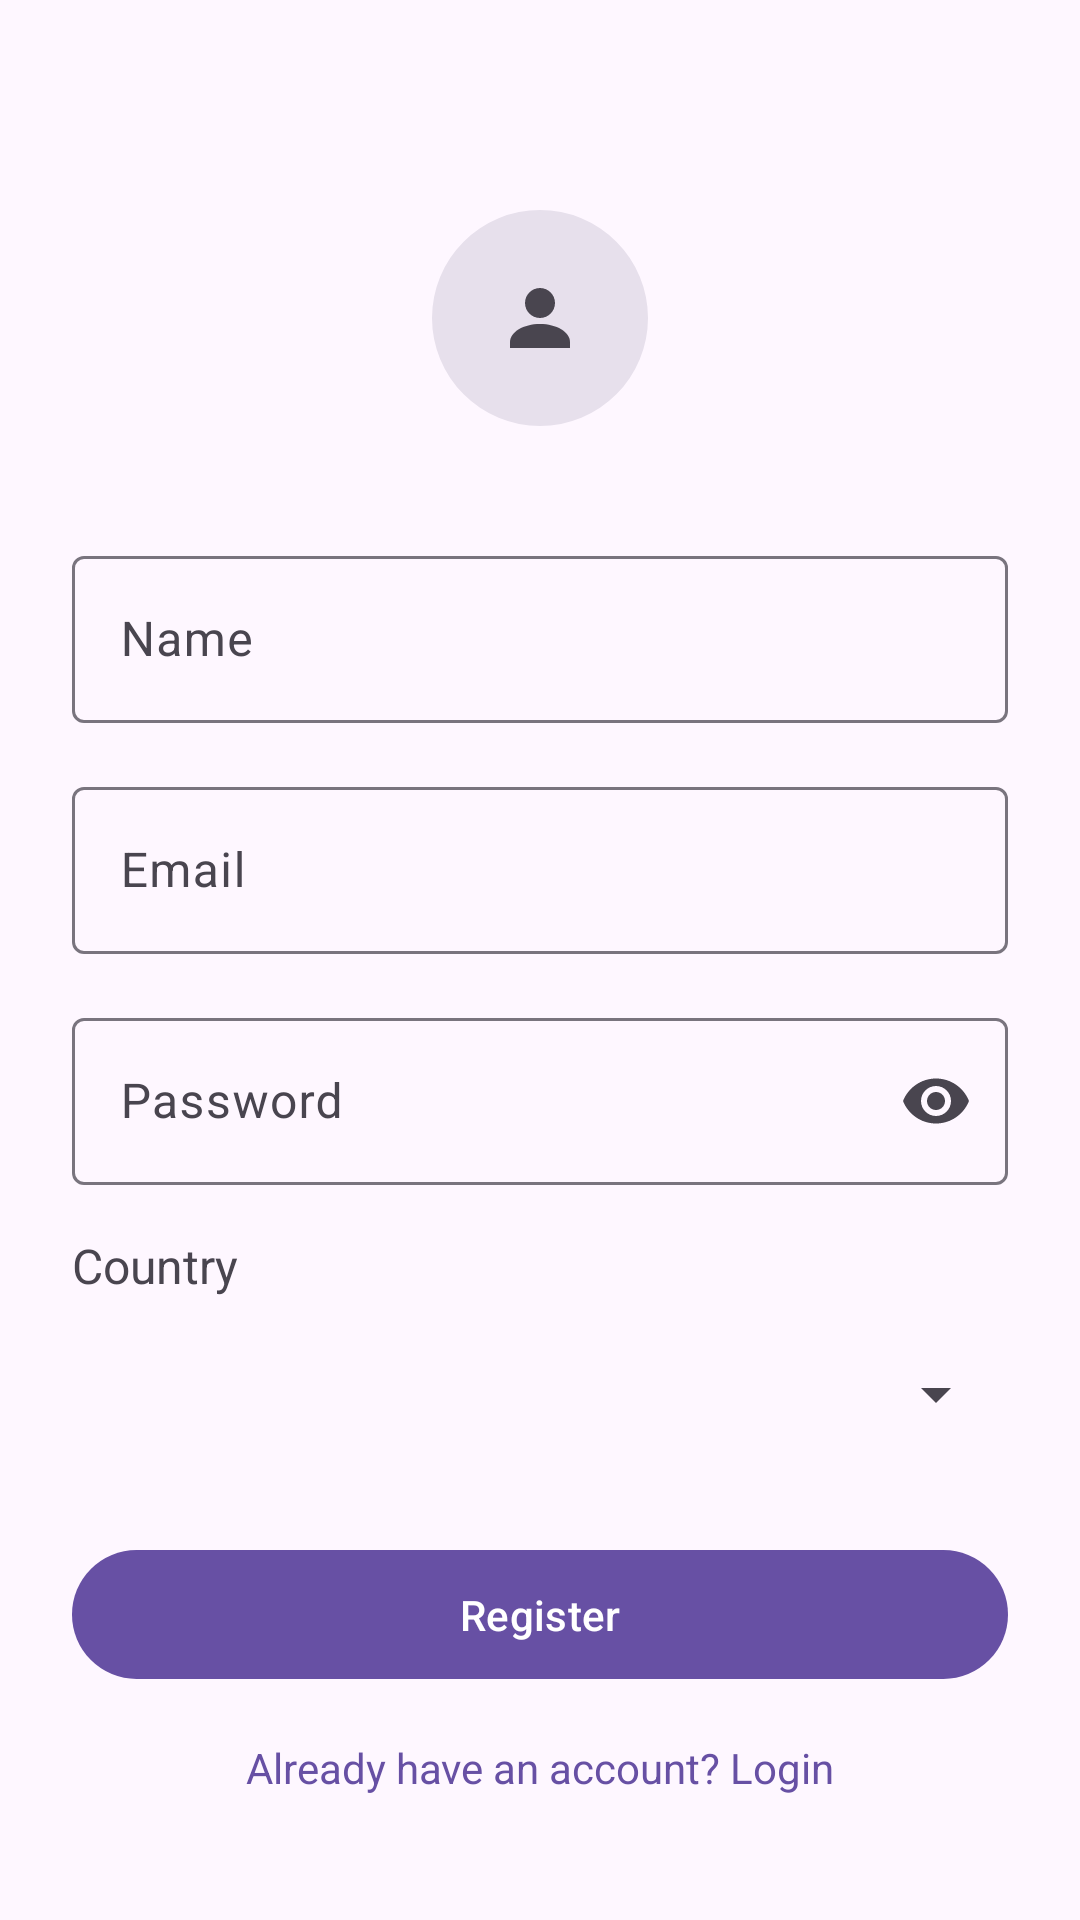

The Android layout XML behind this screen, and the referenced resources:
<!-- AndroidManifest.xml: application theme Theme.RecipeBook -->
<!-- res/layout/fragment_register.xml -->
<?xml version="1.0" encoding="utf-8"?>
<ScrollView xmlns:android="http://schemas.android.com/apk/res/android"
    xmlns:app="http://schemas.android.com/apk/res-auto"
    android:layout_width="match_parent"
    android:layout_height="match_parent"
    android:fillViewport="true">

    <androidx.constraintlayout.widget.ConstraintLayout
        android:layout_width="match_parent"
        android:layout_height="wrap_content"
        android:padding="24dp">

        <com.google.android.material.imageview.ShapeableImageView
            android:id="@+id/ivProfileImage"
            android:layout_width="100dp"
            android:layout_height="100dp"
            android:layout_marginTop="32dp"
            android:contentDescription="@string/profile_image"
            android:padding="14dp"
            android:scaleType="centerInside"
            android:src="@drawable/ic_profile_placeholder"
            android:background="?attr/colorSurfaceVariant"
            app:shapeAppearanceOverlay="@style/CircleImage"
            app:layout_constraintEnd_toEndOf="parent"
            app:layout_constraintStart_toStartOf="parent"
            app:layout_constraintTop_toTopOf="parent" />

        <com.google.android.material.button.MaterialButton
            android:id="@+id/btnRemovePhoto"
            style="@style/Widget.Material3.Button.IconButton.Filled.Tonal"
            android:layout_width="32dp"
            android:layout_height="32dp"
            android:visibility="gone"
            app:icon="@android:drawable/ic_menu_close_clear_cancel"
            app:iconSize="16dp"
            app:iconPadding="0dp"
            android:contentDescription="@string/remove_photo"
            app:layout_constraintStart_toEndOf="@id/ivProfileImage"
            app:layout_constraintTop_toTopOf="@id/ivProfileImage"
            app:layout_constraintEnd_toEndOf="@id/ivProfileImage"
            app:layout_constraintBottom_toBottomOf="@id/ivProfileImage" />

        <com.google.android.material.textfield.TextInputLayout
            android:id="@+id/tilName"
            android:layout_width="0dp"
            android:layout_height="wrap_content"
            android:layout_marginTop="24dp"
            android:hint="@string/name"
            app:layout_constraintEnd_toEndOf="parent"
            app:layout_constraintStart_toStartOf="parent"
            app:layout_constraintTop_toBottomOf="@id/ivProfileImage">

            <com.google.android.material.textfield.TextInputEditText
                android:id="@+id/etName"
                android:layout_width="match_parent"
                android:layout_height="wrap_content"
                android:inputType="textPersonName" />
        </com.google.android.material.textfield.TextInputLayout>

        <com.google.android.material.textfield.TextInputLayout
            android:id="@+id/tilEmail"
            android:layout_width="0dp"
            android:layout_height="wrap_content"
            android:layout_marginTop="16dp"
            android:hint="@string/email"
            app:layout_constraintEnd_toEndOf="parent"
            app:layout_constraintStart_toStartOf="parent"
            app:layout_constraintTop_toBottomOf="@id/tilName">

            <com.google.android.material.textfield.TextInputEditText
                android:id="@+id/etEmail"
                android:layout_width="match_parent"
                android:layout_height="wrap_content"
                android:inputType="textEmailAddress" />
        </com.google.android.material.textfield.TextInputLayout>

        <com.google.android.material.textfield.TextInputLayout
            android:id="@+id/tilPassword"
            android:layout_width="0dp"
            android:layout_height="wrap_content"
            android:layout_marginTop="16dp"
            android:hint="@string/password"
            app:endIconMode="password_toggle"
            app:layout_constraintEnd_toEndOf="parent"
            app:layout_constraintStart_toStartOf="parent"
            app:layout_constraintTop_toBottomOf="@id/tilEmail">

            <com.google.android.material.textfield.TextInputEditText
                android:id="@+id/etPassword"
                android:layout_width="match_parent"
                android:layout_height="wrap_content"
                android:inputType="textPassword" />
        </com.google.android.material.textfield.TextInputLayout>

        <TextView
            android:id="@+id/tvCountryLabel"
            android:layout_width="wrap_content"
            android:layout_height="wrap_content"
            android:layout_marginTop="16dp"
            android:text="@string/country"
            android:textSize="16sp"
            app:layout_constraintStart_toStartOf="parent"
            app:layout_constraintTop_toBottomOf="@id/tilPassword" />

        <Spinner
            android:id="@+id/spinnerCountry"
            android:layout_width="0dp"
            android:layout_height="wrap_content"
            android:layout_marginTop="8dp"
            android:minHeight="48dp"
            app:layout_constraintEnd_toEndOf="parent"
            app:layout_constraintStart_toStartOf="parent"
            app:layout_constraintTop_toBottomOf="@id/tvCountryLabel" />

        <com.google.android.material.button.MaterialButton
            android:id="@+id/btnRegister"
            android:layout_width="0dp"
            android:layout_height="wrap_content"
            android:layout_marginTop="24dp"
            android:padding="12dp"
            android:text="@string/register"
            app:layout_constraintEnd_toEndOf="parent"
            app:layout_constraintStart_toStartOf="parent"
            app:layout_constraintTop_toBottomOf="@id/spinnerCountry" />

        <TextView
            android:id="@+id/tvLogin"
            android:layout_width="wrap_content"
            android:layout_height="wrap_content"
            android:layout_marginTop="16dp"
            android:text="@string/already_have_account_login"
            android:textColor="?attr/colorPrimary"
            android:textSize="14sp"
            app:layout_constraintEnd_toEndOf="parent"
            app:layout_constraintStart_toStartOf="parent"
            app:layout_constraintTop_toBottomOf="@id/btnRegister" />

    </androidx.constraintlayout.widget.ConstraintLayout>
</ScrollView>
<!-- resources referenced by this layout -->
<resources>
  <!-- drawable ic_profile_placeholder (drawable) -->
  <?xml version="1.0" encoding="utf-8"?>
  <vector xmlns:android="http://schemas.android.com/apk/res/android"
      android:width="24dp"
      android:height="24dp"
      android:viewportWidth="24"
      android:viewportHeight="24"
      android:tint="?attr/colorOnSurfaceVariant">
      
      <path
          android:fillColor="?attr/colorOnSurfaceVariant"
          android:pathData="M12,2C9.24,2 7,4.24 7,7s2.24,5 5,5 5,-2.24 5,-5 -2.24,-5 -5,-5z" />
      
      <path
          android:fillColor="?attr/colorOnSurfaceVariant"
          android:pathData="M12,14C6.48,14 2,16.69 2,20v2h20v-2c0,-3.31 -4.48,-6 -10,-6z" />
  </vector>
  <string name="already_have_account_login">Already have an account? Login</string>
  <string name="country">Country</string>
  <string name="email">Email</string>
  <string name="name">Name</string>
  <string name="password">Password</string>
  <string name="profile_image">Profile Image</string>
  <string name="register">Register</string>
  <string name="remove_photo">Remove photo</string>
  <style name="CircleImage">
          <item name="cornerFamily">rounded</item>
          <item name="cornerSize">50%</item>
      </style>
  <style name="Theme.RecipeBook" parent="Base.Theme.RecipeBook" />
  <style name="Base.Theme.RecipeBook" parent="Theme.Material3.DayNight.NoActionBar">
          
          
      </style>
</resources>
